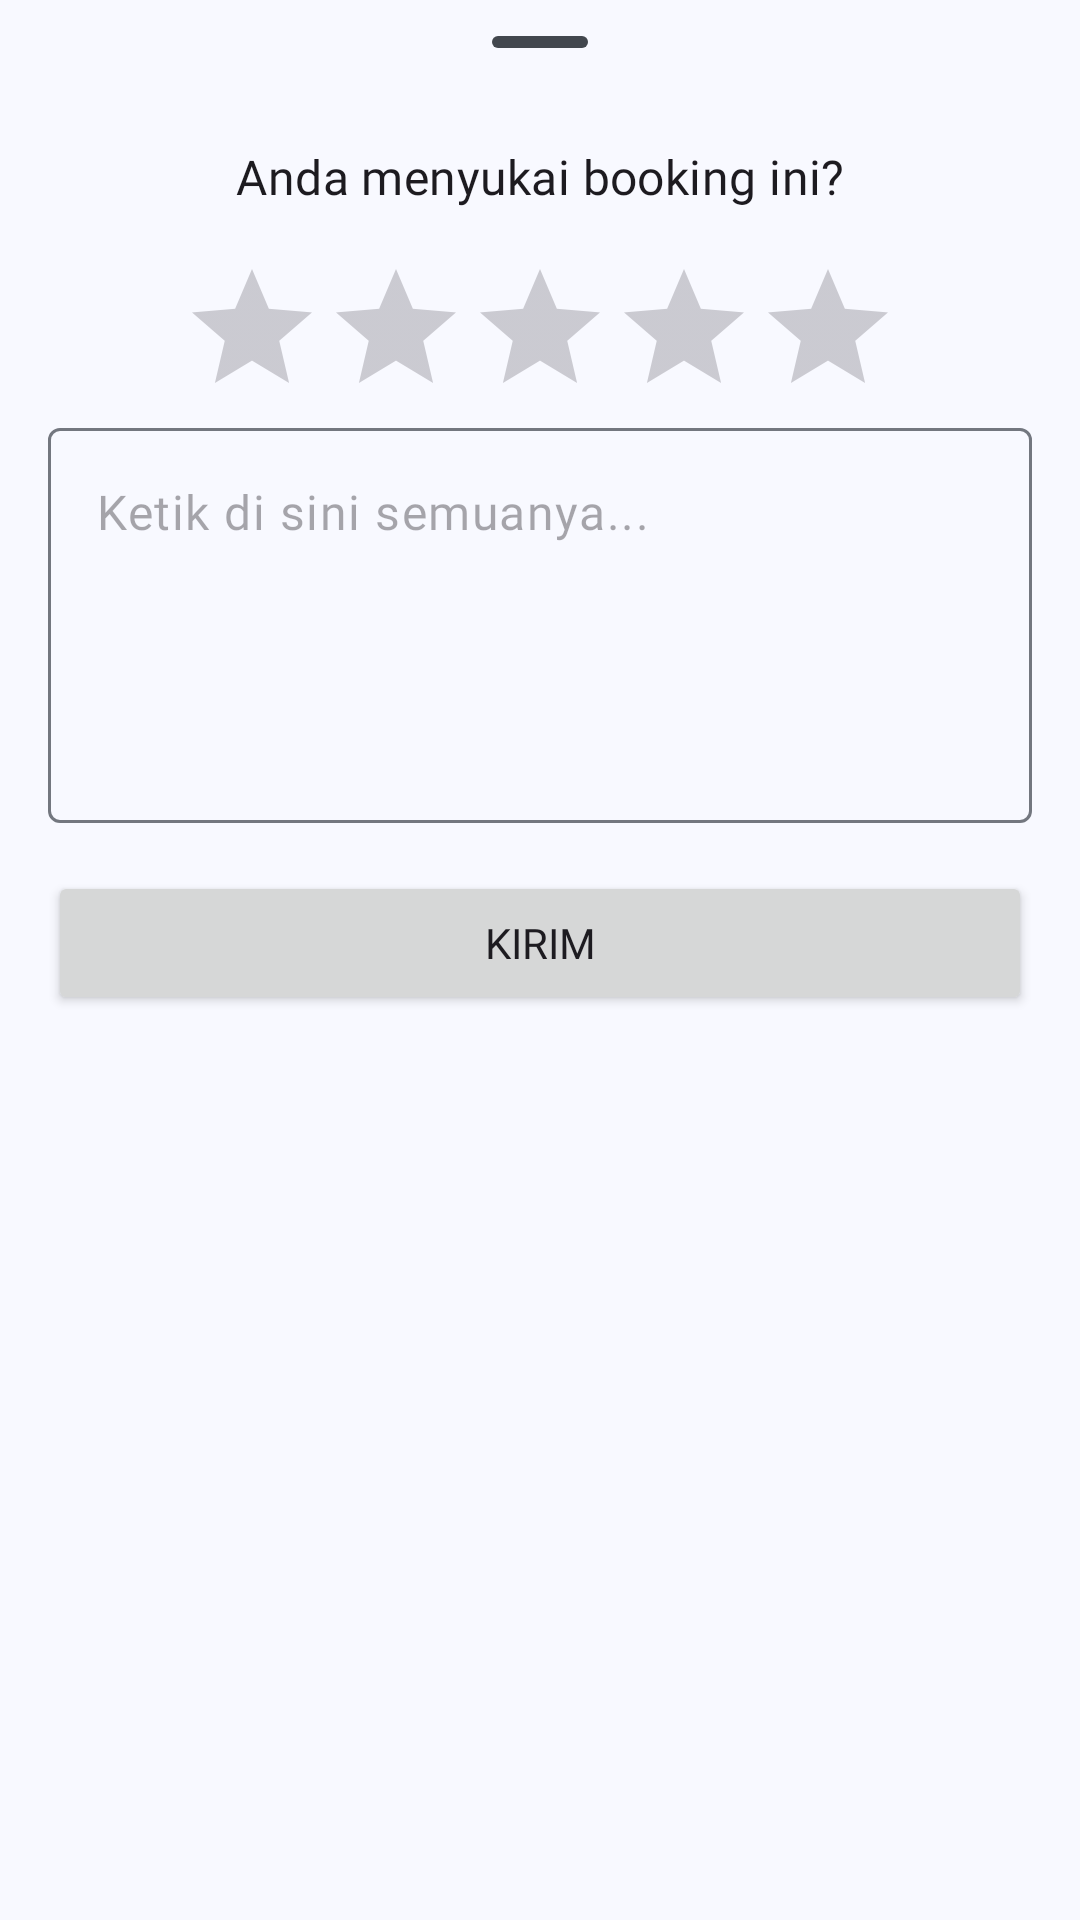

The Android layout XML behind this screen, and the referenced resources:
<!-- AndroidManifest.xml: application theme AppTheme -->
<!-- res/layout/bottom_sheet_rating.xml -->
<?xml version="1.0" encoding="utf-8"?>
<LinearLayout xmlns:android="http://schemas.android.com/apk/res/android"
    android:layout_width="match_parent"
    android:layout_height="wrap_content"
    xmlns:app="http://schemas.android.com/apk/res-auto"
    android:orientation="vertical">

    <com.google.android.material.bottomsheet.BottomSheetDragHandleView
        android:id="@+id/drag_handle"
        android:layout_width="match_parent"
        android:layout_height="wrap_content"/>

    <TextView
        android:layout_width="match_parent"
        android:layout_height="wrap_content"
        android:layout_marginBottom="16dp"
        android:text="@string/anda_menyukai_booking_ini"
        android:textAlignment="center"
        android:fontFamily="@font/montserrat_semibold"
        android:textAppearance="?attr/textAppearanceTitleMedium" />

    <RatingBar
        android:id="@+id/rating"
        android:layout_width="wrap_content"
        android:layout_height="wrap_content"
        android:layout_gravity="center_horizontal"
        android:numStars="5"
        android:stepSize="1.0" />

    <com.google.android.material.textfield.TextInputLayout
        android:id="@+id/name"
        android:layout_width="match_parent"
        android:layout_height="wrap_content"
        android:layout_marginHorizontal="16dp"
        android:layout_marginBottom="16dp"
        app:hintEnabled="false">

        <com.google.android.material.textfield.TextInputEditText
            android:id="@+id/review_field"
            android:layout_width="match_parent"
            android:layout_height="wrap_content"
            android:fontFamily="@font/montserrat_medium"
            android:inputType="textMultiLine"
            android:minLines="5"
            android:gravity="top|start"
            android:hint="Ketik di sini semuanya..." />

    </com.google.android.material.textfield.TextInputLayout>

    <Button
        android:id="@+id/send_button"
        android:layout_width="match_parent"
        android:layout_height="wrap_content"
        android:text="@string/kirim"
        android:fontFamily="@font/montserrat_semibold"
        android:layout_marginHorizontal="16dp"
        android:layout_marginBottom="16dp"/>
</LinearLayout>
<!-- resources referenced by this layout -->
<resources>
  <string name="anda_menyukai_booking_ini">Anda menyukai booking ini?</string>
  <string name="kirim">Kirim</string>
  <color name="md_theme_primary">#33618D</color>
  <color name="md_theme_onPrimary">#FFFFFF</color>
  <color name="md_theme_primaryContainer">#D0E4FF</color>
  <color name="md_theme_onPrimaryContainer">#001D35</color>
  <color name="md_theme_secondary">#526070</color>
  <color name="md_theme_onSecondary">#FFFFFF</color>
  <color name="md_theme_secondaryContainer">#D6E4F7</color>
  <color name="md_theme_onSecondaryContainer">#0F1D2A</color>
  <color name="md_theme_tertiary">#6A5779</color>
  <color name="md_theme_onTertiary">#FFFFFF</color>
  <color name="md_theme_tertiaryContainer">#F1DBFF</color>
  <color name="md_theme_onTertiaryContainer">#241532</color>
  <color name="md_theme_error">#BA1A1A</color>
  <color name="md_theme_onError">#FFFFFF</color>
  <color name="md_theme_errorContainer">#FFDAD6</color>
  <color name="md_theme_onErrorContainer">#410002</color>
  <color name="md_theme_background">#F8F9FF</color>
  <color name="md_theme_onBackground">#191C20</color>
  <color name="md_theme_surface">#F8F9FF</color>
  <color name="md_theme_onSurface">#191C20</color>
  <color name="md_theme_surfaceVariant">#DFE3EB</color>
  <color name="md_theme_onSurfaceVariant">#42474E</color>
  <color name="md_theme_outline">#73777F</color>
  <color name="md_theme_outlineVariant">#C2C7CF</color>
  <color name="md_theme_inverseSurface">#2D3135</color>
  <color name="md_theme_inverseOnSurface">#EFF0F7</color>
  <color name="md_theme_inversePrimary">#9ECAFC</color>
  <color name="md_theme_primaryFixed">#D0E4FF</color>
  <color name="md_theme_onPrimaryFixed">#001D35</color>
  <color name="md_theme_primaryFixedDim">#9ECAFC</color>
  <color name="md_theme_onPrimaryFixedVariant">#154974</color>
  <color name="md_theme_secondaryFixed">#D6E4F7</color>
  <color name="md_theme_onSecondaryFixed">#0F1D2A</color>
  <color name="md_theme_secondaryFixedDim">#BAC8DB</color>
  <color name="md_theme_onSecondaryFixedVariant">#3B4857</color>
  <color name="md_theme_tertiaryFixed">#F1DBFF</color>
  <color name="md_theme_onTertiaryFixed">#241532</color>
  <color name="md_theme_tertiaryFixedDim">#D5BEE5</color>
  <color name="md_theme_onTertiaryFixedVariant">#514060</color>
  <color name="md_theme_surfaceDim">#D8DAE0</color>
  <color name="md_theme_surfaceBright">#F8F9FF</color>
  <color name="md_theme_surfaceContainerLowest">#FFFFFF</color>
  <color name="md_theme_surfaceContainerLow">#F2F3F9</color>
  <color name="md_theme_surfaceContainer">#ECEEF4</color>
  <color name="md_theme_surfaceContainerHigh">#E6E8EE</color>
  <color name="md_theme_surfaceContainerHighest">#E0E2E8</color>
</resources>
